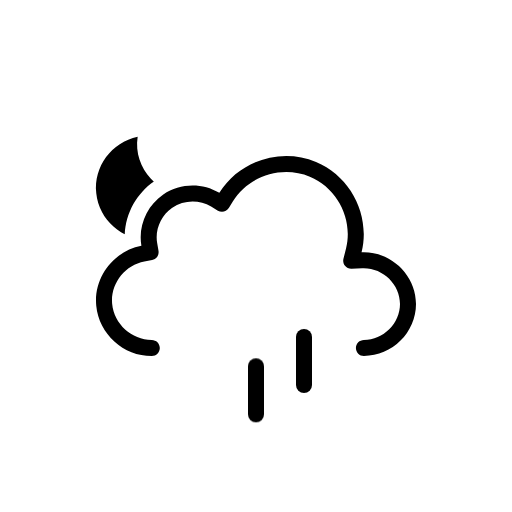
t = 0.00 s
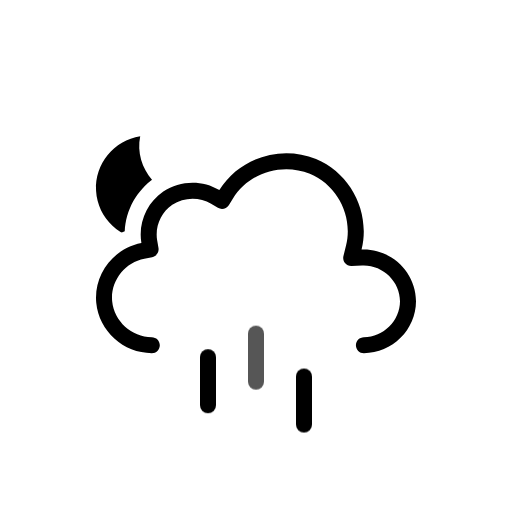
t = 0.50 s
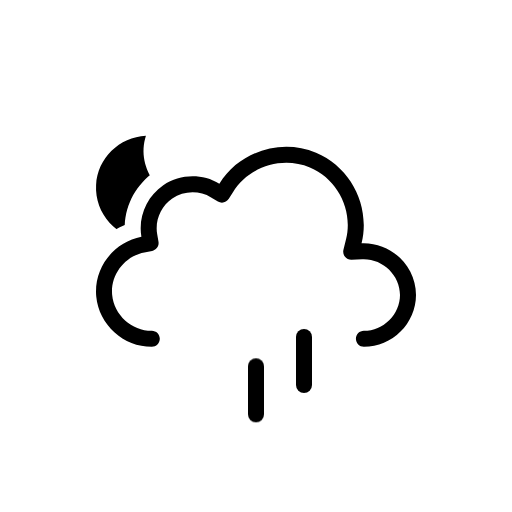
t = 1.00 s
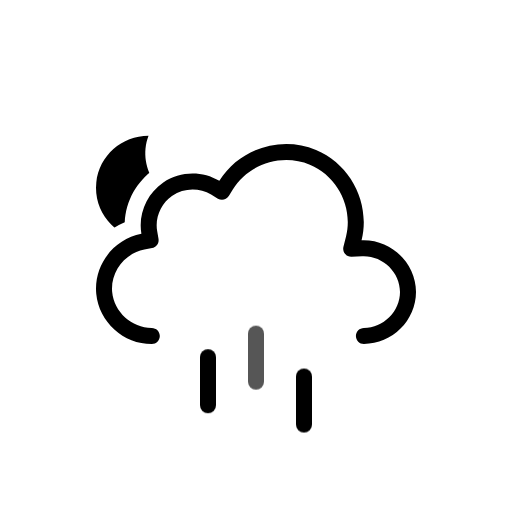
t = 1.50 s
t = 2.00 s: frame unchanged from t = 1.00 s, image omitted
t = 2.50 s: frame unchanged from t = 0.50 s, image omitted

The animated SVG that drew these frames (rendered in a browser with its animation timeline set to each time). Animation: 3 SMIL elements (animateTransform=3), 3 CSS @keyframes rules; one cycle of 3.00 s, repeats indefinitely.

<svg xmlns="http://www.w3.org/2000/svg" viewBox="0 0 128 128" fill="none">
<style>
@keyframes k0 { 0% { transform: translate(0px, 0px); opacity: 0 } 12.5% { transform: translate(0px, 0.5197px); opacity: 0.8333 } 15% { transform: translate(0px, 0.7896px); opacity: 1 } 25% { transform: translate(0px, 1.8693px); opacity: 1 } 37.5% { transform: translate(0px, 3.8404px); opacity: 1 } 50% { transform: translate(0px, 6.3071px); opacity: 1 } 62.5% { transform: translate(0px, 9.1893px); opacity: 1 } 75% { transform: translate(0px, 12.4372px); opacity: 1 } 85% { transform: translate(0px, 15.3102px); opacity: 1 } 87.5% { transform: translate(0px, 16.0284px); opacity: 0.8333 } 100% { transform: translate(0px, 0px); opacity: 0 } }
.k0 { animation: k0 1s linear infinite }
@keyframes k1 { 0% { transform: translate(0px, 8.5824px); opacity: 1 } 2.5% { transform: translate(0px, 9.1893px); opacity: 1 } 15% { transform: translate(0px, 12.4372px); opacity: 1 } 25% { transform: translate(0px, 15.3102px); opacity: 1 } 27.5% { transform: translate(0px, 16.0284px); opacity: 0.8333 } 40% { transform: translate(0px, 20px); opacity: 0 } 40.1% { transform: translate(0px, 0px); opacity: 0.0067 } 52.5% { transform: translate(0px, 0.5197px); opacity: 0.8333 } 55% { transform: translate(0px, 0.7896px); opacity: 1 } 65% { transform: translate(0px, 1.8693px); opacity: 1 } 77.5% { transform: translate(0px, 3.8404px); opacity: 1 } 90% { transform: translate(0px, 6.3071px); opacity: 1 } 100% { transform: translate(0px, 8.5824px); opacity: 1 } }
.k1 { animation: k1 1s linear infinite }
@keyframes k2 { 0% { transform: translate(0px, 1.2456px); opacity: 1 } 5% { transform: translate(0px, 1.8693px); opacity: 1 } 17.5% { transform: translate(0px, 3.8404px); opacity: 1 } 30% { transform: translate(0px, 6.3071px); opacity: 1 } 42.5% { transform: translate(0px, 9.1893px); opacity: 1 } 55% { transform: translate(0px, 12.4372px); opacity: 1 } 65% { transform: translate(0px, 15.3102px); opacity: 1 } 67.5% { transform: translate(0px, 16.0284px); opacity: 0.8333 } 80% { transform: translate(0px, 20px); opacity: 0 } 80.1% { transform: translate(0px, 0px); opacity: 0.0067 } 92.5% { transform: translate(0px, 0.5197px); opacity: 0.8333 } 95% { transform: translate(0px, 0.7617px); opacity: 1 } 100% { transform: translate(0px, 1.2456px); opacity: 1 } }
.k2 { animation: k2 1s linear infinite }
</style><g id="partly-cloudy-night-rain" clip-path="url(#clip0_2038_14038)">
<g id="Sky">
<g id="Mask group">
<mask id="mask0_2038_14038" maskUnits="userSpaceOnUse" x="0" y="0" width="128" height="128">
<g id="Cloud Mask">
<path id="Subtract" fill-rule="evenodd" clip-rule="evenodd" d="M128 0H0V128H128V0ZM37.9519 93H90.9752C100.227 93 107.998 85.353 107.998 76.0281C107.998 68.0217 102.305 61.3501 94.9248 59.5512C95.3619 49.9005 89.6744 40.6093 80.5509 36.7922C71.1071 32.8411 60.0664 35.6119 53.5305 43.2384C48.5702 41.5956 42.9815 42.2957 38.5741 45.2907C34.1459 48.2998 31.4305 53.2809 31.1846 58.5379C24.0633 61.463 19.3278 68.8506 20.0776 76.7839C20.942 85.9295 28.8285 93.0018 37.9519 93Z" fill="white" />
<animateTransform attributeName="transform" type="translate" values="0 0;0 -0.0933;0 -0.3875;0 -0.8783;0 -1.5;0 -2.1217;0 -2.6125;0 -2.9067;0 -3;0 -2.9067;0 -2.6125;0 -2.1217;0 -1.5;0 -0.8783;0 -0.3875;0 -0.0933;0 0" dur="3s" repeatCount="indefinite" calcMode="linear" /></g>
</mask>
<g mask="url(#mask0_2038_14038)">
<g id="Moon">
<path id="Moon_2" d="M35.766 34C29.1498 34.714 24 40.241 24 46.9586C24 54.1608 29.918 60 37.2177 60C43.371 60 48.5267 55.8459 50 50.2293C41.2173 51.171 33.4773 42.7199 35.766 34Z" fill="black" />
<animateTransform attributeName="transform" type="rotate" values="-6 37 47;-5.6266 37 47;-4.4501 37 47;-2.4868 37 47;0 37 47;2.4868 37 47;4.4501 37 47;5.6266 37 47;6 37 47;5.6266 37 47;4.4501 37 47;2.4868 37 47;0 37 47;-2.4868 37 47;-4.4501 37 47;-5.6266 37 47;-6 37 47" dur="3s" repeatCount="indefinite" calcMode="linear" /></g>
</g>
</g>
<g id="Clouds">
<g id="Cloud">
<path id="Cloud_2" fill-rule="evenodd" clip-rule="evenodd" d="M54.8371 48.2115C59.8274 40.138 70.2648 36.824 79.0085 40.4823C87.7416 44.136 92.6836 53.8827 90.3886 63.0856C97.6828 62.7671 104 68.7067 104 76.0281C104 83.1158 98.0476 89 90.9767 89C89.8721 89 88.9767 88.104 88.9767 86.9986C88.9767 85.8933 89.8721 84.9973 90.9767 84.9973C95.8637 84.9973 100 80.8799 100 76.0281C100 71.0262 95.6222 66.8637 90.5629 67.0846L87.8866 67.2014C87.2562 67.229 86.6497 66.9571 86.2505 66.4681C85.8513 65.979 85.7062 65.3301 85.859 64.7174L86.5076 62.1165C88.3201 54.8484 84.391 47.0727 77.4656 44.1752C70.5248 41.2713 62.1886 43.9272 58.239 50.3171L57.2003 51.9975C56.6245 52.9291 55.4074 53.2244 54.4692 52.6602L52.7767 51.6424C49.8116 49.8592 45.9319 49.9664 43.071 51.9105C40.2208 53.8474 38.7096 57.3922 39.2918 60.7745L39.6259 62.7154C39.8113 63.7924 39.0991 64.819 38.026 65.0218L36.092 65.3872C31.1421 66.3225 27.5723 71.0441 28.0437 76.0307C28.5153 81.0207 32.91 84.9983 37.9519 84.9973C39.0565 84.997 39.9521 85.8929 39.9524 86.9982C39.9526 88.1035 39.0573 88.9998 37.9528 89C30.8695 89.0015 24.7294 83.4755 24.0614 76.4076C23.3936 69.3412 28.3907 62.7689 35.3499 61.454C34.4997 56.5148 36.6828 51.4131 40.8239 48.5991C44.9752 45.7781 50.5363 45.625 54.8371 48.2115Z" fill="black" />
</g>
<animateTransform attributeName="transform" type="translate" values="0 0;0 -0.0933;0 -0.3875;0 -0.8783;0 -1.5;0 -2.1217;0 -2.6125;0 -2.9067;0 -3;0 -2.9067;0 -2.6125;0 -2.1217;0 -1.5;0 -0.8783;0 -0.3875;0 -0.0933;0 0" dur="3s" repeatCount="indefinite" calcMode="linear" /></g>
</g>
<g id="Precipitation">
<g id="Raindrops">
<path id="Raindrop 1" d="M52 83V95" stroke="black" stroke-width="4" stroke-linecap="round" class="k0" />
<path id="Raindrop 2" d="M64 83V95" stroke="black" stroke-width="4" stroke-linecap="round" opacity="0" class="k1" />
<path id="Raindrop 3" d="M76 83V95" stroke="black" stroke-width="4" stroke-linecap="round" opacity="0" class="k2" />
</g>
</g>
</g>
<defs>
<clipPath id="clip0_2038_14038">
<rect width="128" height="128" fill="white" />
</clipPath>
</defs>
</svg>
